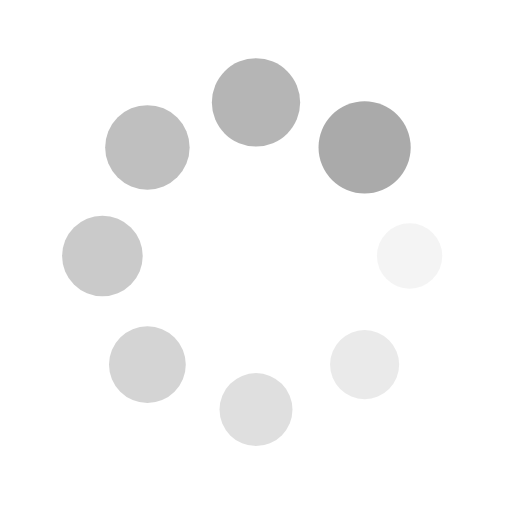
t = 0.00 s
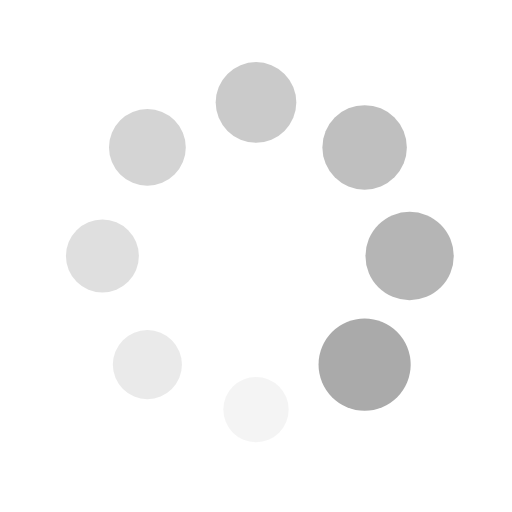
t = 0.25 s
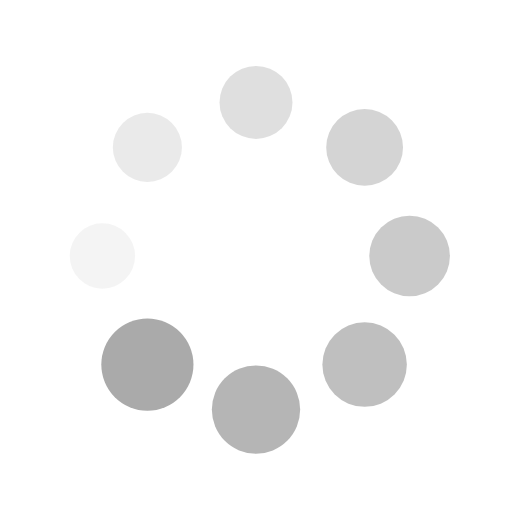
t = 0.50 s
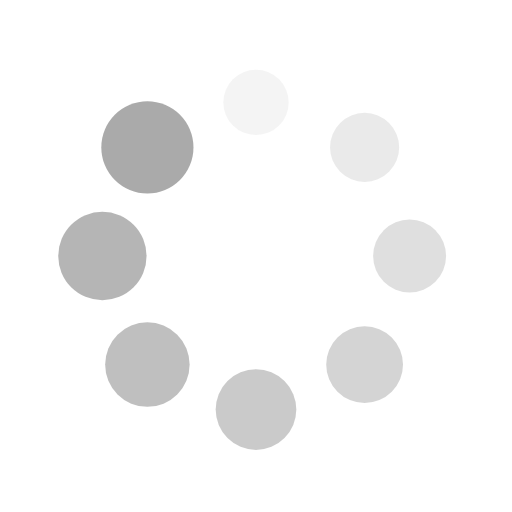
t = 0.75 s

The animated SVG that drew these frames (rendered in a browser with its animation timeline set to each time). Animation: 16 SMIL elements (animate=8,animateTransform=8); one cycle of 1.00 s, repeats indefinitely.

<svg xmlns="http://www.w3.org/2000/svg" viewBox="0 0 100 100" preserveAspectRatio="xMidYMid" width="200" height="200" style="shape-rendering: auto; display: block; background: rgba(255, 255, 255, 0);" xmlns:xlink="http://www.w3.org/1999/xlink"><g><g transform="translate(80,50)">
<g transform="rotate(0)">
<circle fill-opacity="1" fill="#aaaaaa" r="6" cy="0" cx="0">
  <animateTransform repeatCount="indefinite" dur="1s" keyTimes="0;1" values="1.5 1.5;1 1" begin="-0.875s" type="scale" attributeName="transform"></animateTransform>
  <animate begin="-0.875s" values="1;0" repeatCount="indefinite" dur="1s" keyTimes="0;1" attributeName="fill-opacity"></animate>
</circle>
</g>
</g><g transform="translate(71.21320343559643,71.21320343559643)">
<g transform="rotate(45)">
<circle fill-opacity="0.875" fill="#aaaaaa" r="6" cy="0" cx="0">
  <animateTransform repeatCount="indefinite" dur="1s" keyTimes="0;1" values="1.5 1.5;1 1" begin="-0.75s" type="scale" attributeName="transform"></animateTransform>
  <animate begin="-0.75s" values="1;0" repeatCount="indefinite" dur="1s" keyTimes="0;1" attributeName="fill-opacity"></animate>
</circle>
</g>
</g><g transform="translate(50,80)">
<g transform="rotate(90)">
<circle fill-opacity="0.75" fill="#aaaaaa" r="6" cy="0" cx="0">
  <animateTransform repeatCount="indefinite" dur="1s" keyTimes="0;1" values="1.5 1.5;1 1" begin="-0.625s" type="scale" attributeName="transform"></animateTransform>
  <animate begin="-0.625s" values="1;0" repeatCount="indefinite" dur="1s" keyTimes="0;1" attributeName="fill-opacity"></animate>
</circle>
</g>
</g><g transform="translate(28.786796564403577,71.21320343559643)">
<g transform="rotate(135)">
<circle fill-opacity="0.625" fill="#aaaaaa" r="6" cy="0" cx="0">
  <animateTransform repeatCount="indefinite" dur="1s" keyTimes="0;1" values="1.5 1.5;1 1" begin="-0.5s" type="scale" attributeName="transform"></animateTransform>
  <animate begin="-0.5s" values="1;0" repeatCount="indefinite" dur="1s" keyTimes="0;1" attributeName="fill-opacity"></animate>
</circle>
</g>
</g><g transform="translate(20,50.00000000000001)">
<g transform="rotate(180)">
<circle fill-opacity="0.5" fill="#aaaaaa" r="6" cy="0" cx="0">
  <animateTransform repeatCount="indefinite" dur="1s" keyTimes="0;1" values="1.5 1.5;1 1" begin="-0.375s" type="scale" attributeName="transform"></animateTransform>
  <animate begin="-0.375s" values="1;0" repeatCount="indefinite" dur="1s" keyTimes="0;1" attributeName="fill-opacity"></animate>
</circle>
</g>
</g><g transform="translate(28.78679656440357,28.786796564403577)">
<g transform="rotate(225)">
<circle fill-opacity="0.375" fill="#aaaaaa" r="6" cy="0" cx="0">
  <animateTransform repeatCount="indefinite" dur="1s" keyTimes="0;1" values="1.5 1.5;1 1" begin="-0.25s" type="scale" attributeName="transform"></animateTransform>
  <animate begin="-0.25s" values="1;0" repeatCount="indefinite" dur="1s" keyTimes="0;1" attributeName="fill-opacity"></animate>
</circle>
</g>
</g><g transform="translate(49.99999999999999,20)">
<g transform="rotate(270)">
<circle fill-opacity="0.25" fill="#aaaaaa" r="6" cy="0" cx="0">
  <animateTransform repeatCount="indefinite" dur="1s" keyTimes="0;1" values="1.5 1.5;1 1" begin="-0.125s" type="scale" attributeName="transform"></animateTransform>
  <animate begin="-0.125s" values="1;0" repeatCount="indefinite" dur="1s" keyTimes="0;1" attributeName="fill-opacity"></animate>
</circle>
</g>
</g><g transform="translate(71.21320343559643,28.78679656440357)">
<g transform="rotate(315)">
<circle fill-opacity="0.125" fill="#aaaaaa" r="6" cy="0" cx="0">
  <animateTransform repeatCount="indefinite" dur="1s" keyTimes="0;1" values="1.5 1.5;1 1" begin="0s" type="scale" attributeName="transform"></animateTransform>
  <animate begin="0s" values="1;0" repeatCount="indefinite" dur="1s" keyTimes="0;1" attributeName="fill-opacity"></animate>
</circle>
</g>
</g><g></g></g><!-- [ldio] generated by https://loading.io --></svg>